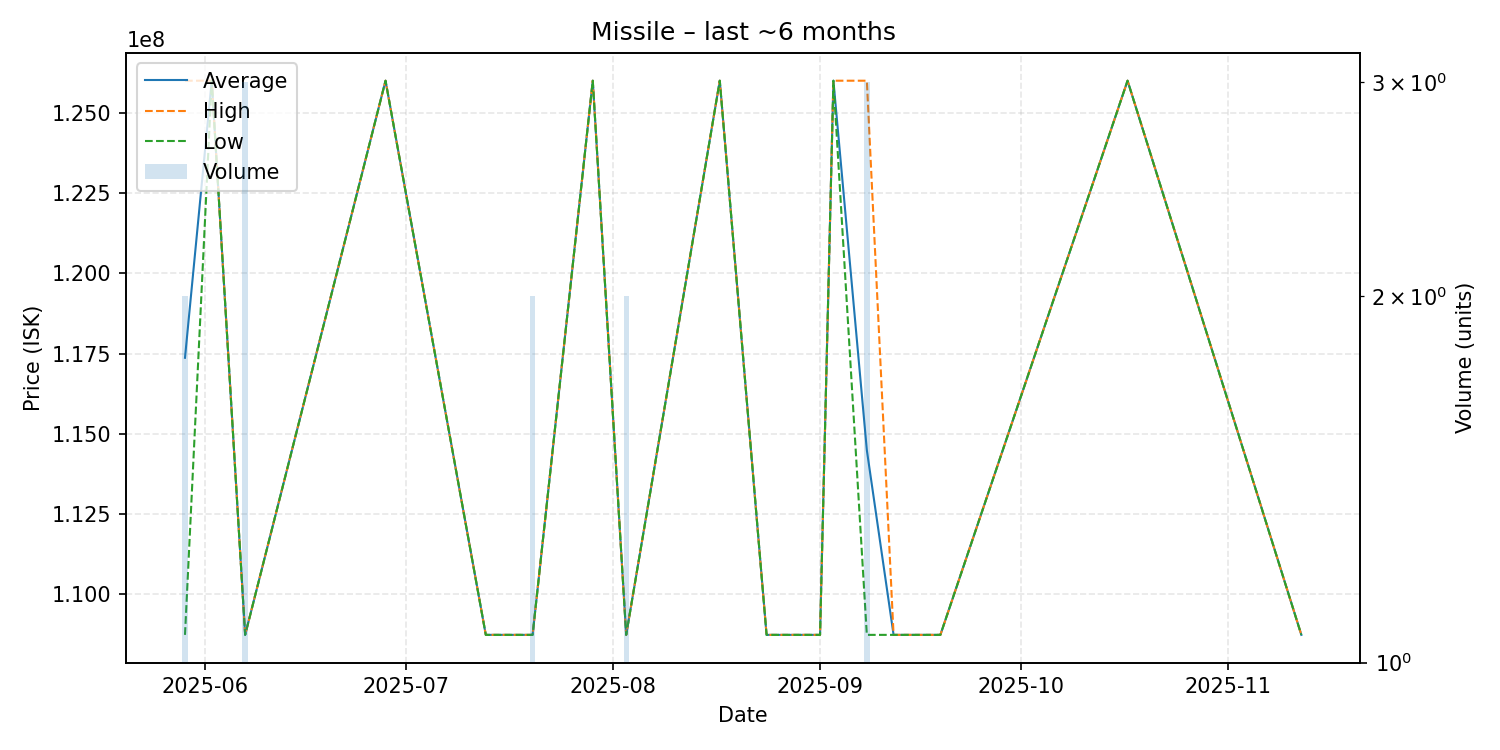

The table this chart was drawn from, first rows:
date, average, highest, lowest, order_count, volume
2025-05-29, 117370000, 126000000, 108740000, 2, 2
2025-06-02, 126000000, 126000000, 126000000, 1, 1
2025-06-07, 108740000, 108740000, 108740000, 2, 3
2025-06-28, 126000000, 126000000, 126000000, 1, 1
2025-07-13, 108740000, 108740000, 108740000, 1, 1
2025-07-20, 108740000, 108740000, 108740000, 1, 2
2025-07-29, 126000000, 126000000, 126000000, 1, 1
2025-08-03, 108740000, 108740000, 108740000, 2, 2
2025-08-17, 126000000, 126000000, 126000000, 1, 1
2025-08-24, 108740000, 108740000, 108740000, 1, 1
2025-08-26, 108740000, 108740000, 108740000, 1, 1
2025-09-01, 108740000, 108740000, 108740000, 1, 1
2025-09-03, 126000000, 126000000, 126000000, 1, 1
2025-09-08, 114493333, 126000000, 108740000, 2, 3
2025-09-12, 108740000, 108740000, 108740000, 1, 1
2025-09-19, 108740000, 108740000, 108740000, 1, 1
2025-10-17, 126000000, 126000000, 126000000, 1, 1
2025-11-12, 108740000, 108740000, 108740000, 1, 1
